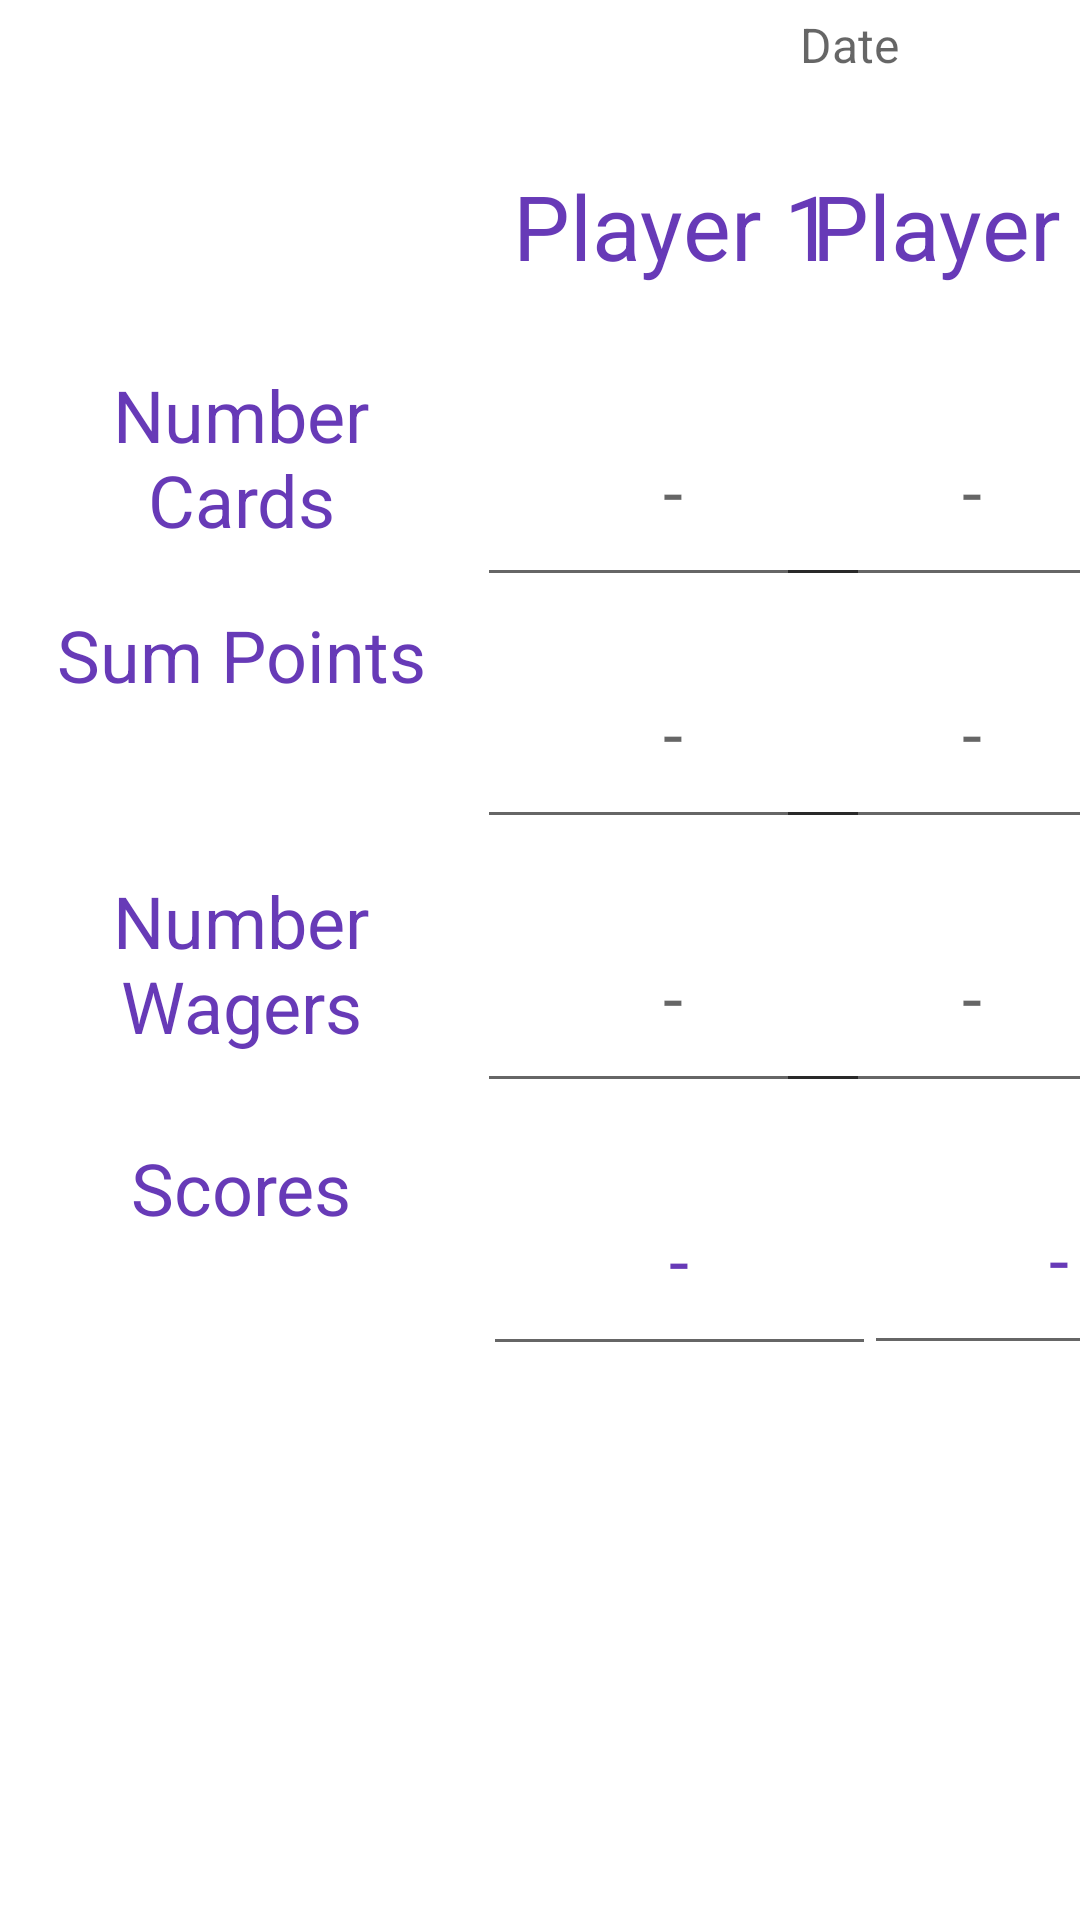

The Android layout XML behind this screen, and the referenced resources:
<!-- AndroidManifest.xml: application theme Theme.Assignment2recode -->
<!-- res/layout/activity_main2.xml -->
<?xml version="1.0" encoding="utf-8"?>
<androidx.constraintlayout.widget.ConstraintLayout xmlns:android="http://schemas.android.com/apk/res/android"
    xmlns:app="http://schemas.android.com/apk/res-auto"
    xmlns:tools="http://schemas.android.com/tools"
    android:layout_width="match_parent"
    android:layout_height="match_parent"
    tools:context=".MainActivity2">

    <TextView
        android:id="@+id/txtview1"
        android:layout_width="125dp"
        android:layout_height="66dp"
        android:text="Player 1"
        android:textAlignment="center"
        android:textColor="#673AB7"
        android:textSize="30sp"
        app:layout_constraintBottom_toTopOf="@+id/guideline6"
        app:layout_constraintEnd_toStartOf="@+id/guideline3"
        app:layout_constraintStart_toStartOf="@+id/guideline2"
        app:layout_constraintTop_toTopOf="@+id/guideline10" />

    <TextView
        android:id="@+id/txtview2"
        android:layout_width="125dp"
        android:layout_height="66dp"
        android:text="Player 2"
        android:textAlignment="center"
        android:textColor="#673AB7"
        android:textSize="30sp"
        app:layout_constraintBottom_toTopOf="@+id/guideline6"
        app:layout_constraintEnd_toEndOf="parent"
        app:layout_constraintStart_toStartOf="@+id/guideline3"
        app:layout_constraintTop_toTopOf="@+id/guideline10" />

    <TextView
        android:id="@+id/Results"
        android:layout_width="288dp"
        android:layout_height="54dp"
        android:layout_marginBottom="48dp"
        android:tag="2"
        android:textAlignment="center"
        android:textSize="34sp"
        app:layout_constraintBottom_toBottomOf="parent"
        app:layout_constraintEnd_toEndOf="parent"
        app:layout_constraintHorizontal_bias="0.634"
        app:layout_constraintStart_toStartOf="parent"
        app:layout_constraintTop_toTopOf="@+id/guideline11" />

    <androidx.constraintlayout.widget.Guideline
        android:id="@+id/guideline2"
        android:layout_width="wrap_content"
        android:layout_height="wrap_content"
        android:orientation="vertical"
        app:layout_constraintGuide_begin="161dp" />

    <androidx.constraintlayout.widget.Guideline
        android:id="@+id/guideline3"
        android:layout_width="wrap_content"
        android:layout_height="wrap_content"
        android:orientation="vertical"
        app:layout_constraintGuide_begin="288dp" />

    <androidx.constraintlayout.widget.Guideline
        android:id="@+id/guideline6"
        android:layout_width="wrap_content"
        android:layout_height="wrap_content"
        android:orientation="horizontal"
        app:layout_constraintGuide_begin="123dp" />

    <androidx.constraintlayout.widget.Guideline
        android:id="@+id/guideline7"
        android:layout_width="wrap_content"
        android:layout_height="wrap_content"
        android:orientation="horizontal"
        app:layout_constraintGuide_begin="201dp" />

    <androidx.constraintlayout.widget.Guideline
        android:id="@+id/guideline8"
        android:layout_width="wrap_content"
        android:layout_height="wrap_content"
        android:orientation="horizontal"
        app:layout_constraintGuide_begin="284dp" />

    <androidx.constraintlayout.widget.Guideline
        android:id="@+id/guideline9"
        android:layout_width="wrap_content"
        android:layout_height="wrap_content"
        android:orientation="horizontal"
        app:layout_constraintGuide_begin="377dp" />

    <TextView
        android:id="@+id/textView12"
        android:layout_width="143dp"
        android:layout_height="80dp"
        android:text="Number Cards"
        android:textAlignment="center"
        android:textColor="#673AB7"
        android:textSize="24sp"
        app:layout_constraintBottom_toTopOf="@+id/guideline7"
        app:layout_constraintEnd_toStartOf="@+id/guideline2"
        app:layout_constraintStart_toStartOf="parent"
        app:layout_constraintTop_toTopOf="@+id/guideline6" />

    <androidx.constraintlayout.widget.Guideline
        android:id="@+id/guideline10"
        android:layout_width="wrap_content"
        android:layout_height="wrap_content"
        android:orientation="horizontal"
        app:layout_constraintGuide_begin="53dp" />

    <EditText
        android:id="@+id/player1cards"
        android:layout_width="131dp"
        android:layout_height="74dp"
        android:ems="10"
        android:hint="-"
        android:inputType="number"
        android:textAlignment="center"
        android:textSize="24sp"
        app:layout_constraintBottom_toTopOf="@+id/guideline7"
        app:layout_constraintEnd_toStartOf="@+id/guideline3"
        app:layout_constraintStart_toStartOf="@+id/guideline2"
        app:layout_constraintTop_toTopOf="@+id/guideline6" />

    <EditText
        android:id="@+id/player2cards"
        android:layout_width="131dp"
        android:layout_height="74dp"
        android:ems="10"
        android:hint="-"
        android:inputType="number"
        android:textAlignment="center"
        android:textSize="24sp"
        app:layout_constraintBottom_toTopOf="@+id/guideline7"
        app:layout_constraintEnd_toEndOf="parent"
        app:layout_constraintStart_toStartOf="@+id/guideline3"
        app:layout_constraintTop_toTopOf="@+id/guideline6" />

    <EditText
        android:id="@+id/sumPoints1"
        android:layout_width="131dp"
        android:layout_height="74dp"
        android:ems="10"
        android:hint="-"
        android:inputType="number"
        android:textAlignment="center"
        android:textSize="24sp"
        app:layout_constraintBottom_toTopOf="@+id/guideline8"
        app:layout_constraintEnd_toStartOf="@+id/guideline3"
        app:layout_constraintStart_toStartOf="@+id/guideline2"
        app:layout_constraintTop_toTopOf="@+id/guideline7" />

    <EditText
        android:id="@+id/sumPoints2"
        android:layout_width="131dp"
        android:layout_height="74dp"
        android:ems="10"
        android:hint="-"
        android:inputType="number"
        android:textAlignment="center"
        android:textSize="24sp"
        app:layout_constraintBottom_toTopOf="@+id/guideline8"
        app:layout_constraintEnd_toEndOf="parent"
        app:layout_constraintStart_toStartOf="@+id/guideline3"
        app:layout_constraintTop_toTopOf="@+id/guideline7" />

    <EditText
        android:id="@+id/numberWager1"
        android:layout_width="131dp"
        android:layout_height="74dp"
        android:ems="10"
        android:hint="-"
        android:inputType="number"
        android:textAlignment="center"
        android:textSize="24sp"
        app:layout_constraintBottom_toTopOf="@+id/guideline9"
        app:layout_constraintEnd_toStartOf="@+id/guideline3"
        app:layout_constraintStart_toStartOf="@+id/guideline2"
        app:layout_constraintTop_toTopOf="@+id/guideline8" />

    <EditText
        android:id="@+id/numberWager2"
        android:layout_width="131dp"
        android:layout_height="74dp"
        android:ems="10"
        android:hint="-"
        android:inputType="number"
        android:textAlignment="center"
        android:textSize="24sp"
        app:layout_constraintBottom_toTopOf="@+id/guideline9"
        app:layout_constraintEnd_toEndOf="parent"
        app:layout_constraintStart_toStartOf="@+id/guideline3"
        app:layout_constraintTop_toTopOf="@+id/guideline8" />

    <TextView
        android:id="@+id/textView14"
        android:layout_width="143dp"
        android:layout_height="80dp"
        android:text="Sum Points"
        android:textAlignment="center"
        android:textColor="#673AB7"
        android:textSize="24sp"
        app:layout_constraintBottom_toTopOf="@+id/guideline8"
        app:layout_constraintEnd_toStartOf="@+id/guideline2"
        app:layout_constraintStart_toStartOf="parent"
        app:layout_constraintTop_toTopOf="@+id/guideline7"
        app:layout_constraintVertical_bias="0.333" />

    <TextView
        android:id="@+id/textView15"
        android:layout_width="143dp"
        android:layout_height="80dp"
        android:text="Number Wagers"
        android:textAlignment="center"
        android:textColor="#673AB7"
        android:textSize="24sp"
        app:layout_constraintBottom_toTopOf="@+id/guideline9"
        app:layout_constraintEnd_toStartOf="@+id/guideline2"
        app:layout_constraintStart_toStartOf="parent"
        app:layout_constraintTop_toTopOf="@+id/guideline8" />

    <androidx.constraintlayout.widget.Guideline
        android:id="@+id/guideline11"
        android:layout_width="wrap_content"
        android:layout_height="wrap_content"
        android:orientation="horizontal"
        app:layout_constraintGuide_begin="462dp" />

    <TextView
        android:id="@+id/textView16"
        android:layout_width="143dp"
        android:layout_height="80dp"
        android:text="Scores"
        android:textAlignment="center"
        android:textColor="#673AB7"
        android:textSize="24sp"
        app:layout_constraintBottom_toTopOf="@+id/guideline11"
        app:layout_constraintEnd_toStartOf="@+id/guideline2"
        app:layout_constraintStart_toStartOf="parent"
        app:layout_constraintTop_toTopOf="@+id/guideline9"
        tools:text="Scores" />

    <EditText
        android:id="@+id/scores1"
        android:layout_width="131dp"
        android:layout_height="74dp"
        android:ems="10"
        android:hint="scores"
        android:inputType="number"
        android:text="-"
        android:textAlignment="center"
        android:textColor="#673AB7"
        android:textSize="24sp"
        app:layout_constraintBottom_toTopOf="@+id/guideline11"
        app:layout_constraintEnd_toStartOf="@+id/guideline3"
        app:layout_constraintHorizontal_bias="0.0"
        app:layout_constraintStart_toStartOf="@+id/guideline2"
        app:layout_constraintTop_toTopOf="@+id/guideline9"
        app:layout_constraintVertical_bias="0.4" />

    <EditText
        android:id="@+id/scores2"
        android:layout_width="130dp"
        android:layout_height="74dp"
        android:layout_marginTop="4dp"
        android:ems="10"
        android:hint="scores"
        android:inputType="number"
        android:text="-"
        android:textAlignment="center"
        android:textColor="#673AB7"
        android:textSize="24sp"
        app:layout_constraintBottom_toTopOf="@+id/guideline11"
        app:layout_constraintEnd_toEndOf="parent"
        app:layout_constraintHorizontal_bias="0.0"
        app:layout_constraintStart_toStartOf="@+id/guideline3"
        app:layout_constraintTop_toTopOf="@+id/guideline9"
        app:layout_constraintVertical_bias="0.0" />

    <TextView
        android:id="@+id/editDate"
        android:layout_width="154dp"
        android:layout_height="45dp"
        android:hint="Date"
        android:textAlignment="center"
        android:textSize="16sp"
        app:layout_constraintBottom_toTopOf="@+id/guideline10"
        app:layout_constraintEnd_toEndOf="parent"
        app:layout_constraintTop_toTopOf="parent" />

</androidx.constraintlayout.widget.ConstraintLayout>
<!-- resources referenced by this layout -->
<resources>
  <style name="Theme.Assignment2recode" parent="Theme.MaterialComponents.DayNight.DarkActionBar">
          
          <item name="colorPrimary">@color/purple_500</item>
          <item name="colorPrimaryVariant">@color/purple_700</item>
          <item name="colorOnPrimary">@color/white</item>
          
          <item name="colorSecondary">@color/teal_200</item>
          <item name="colorSecondaryVariant">@color/teal_700</item>
          <item name="colorOnSecondary">@color/black</item>
          
          <item name="android:statusBarColor">?attr/colorPrimaryVariant</item>
          
      </style>
  <color name="purple_500">#FF6200EE</color>
  <color name="purple_700">#FF3700B3</color>
  <color name="white">#FFFFFFFF</color>
  <color name="teal_200">#FF03DAC5</color>
  <color name="teal_700">#FF018786</color>
  <color name="black">#FF000000</color>
</resources>
